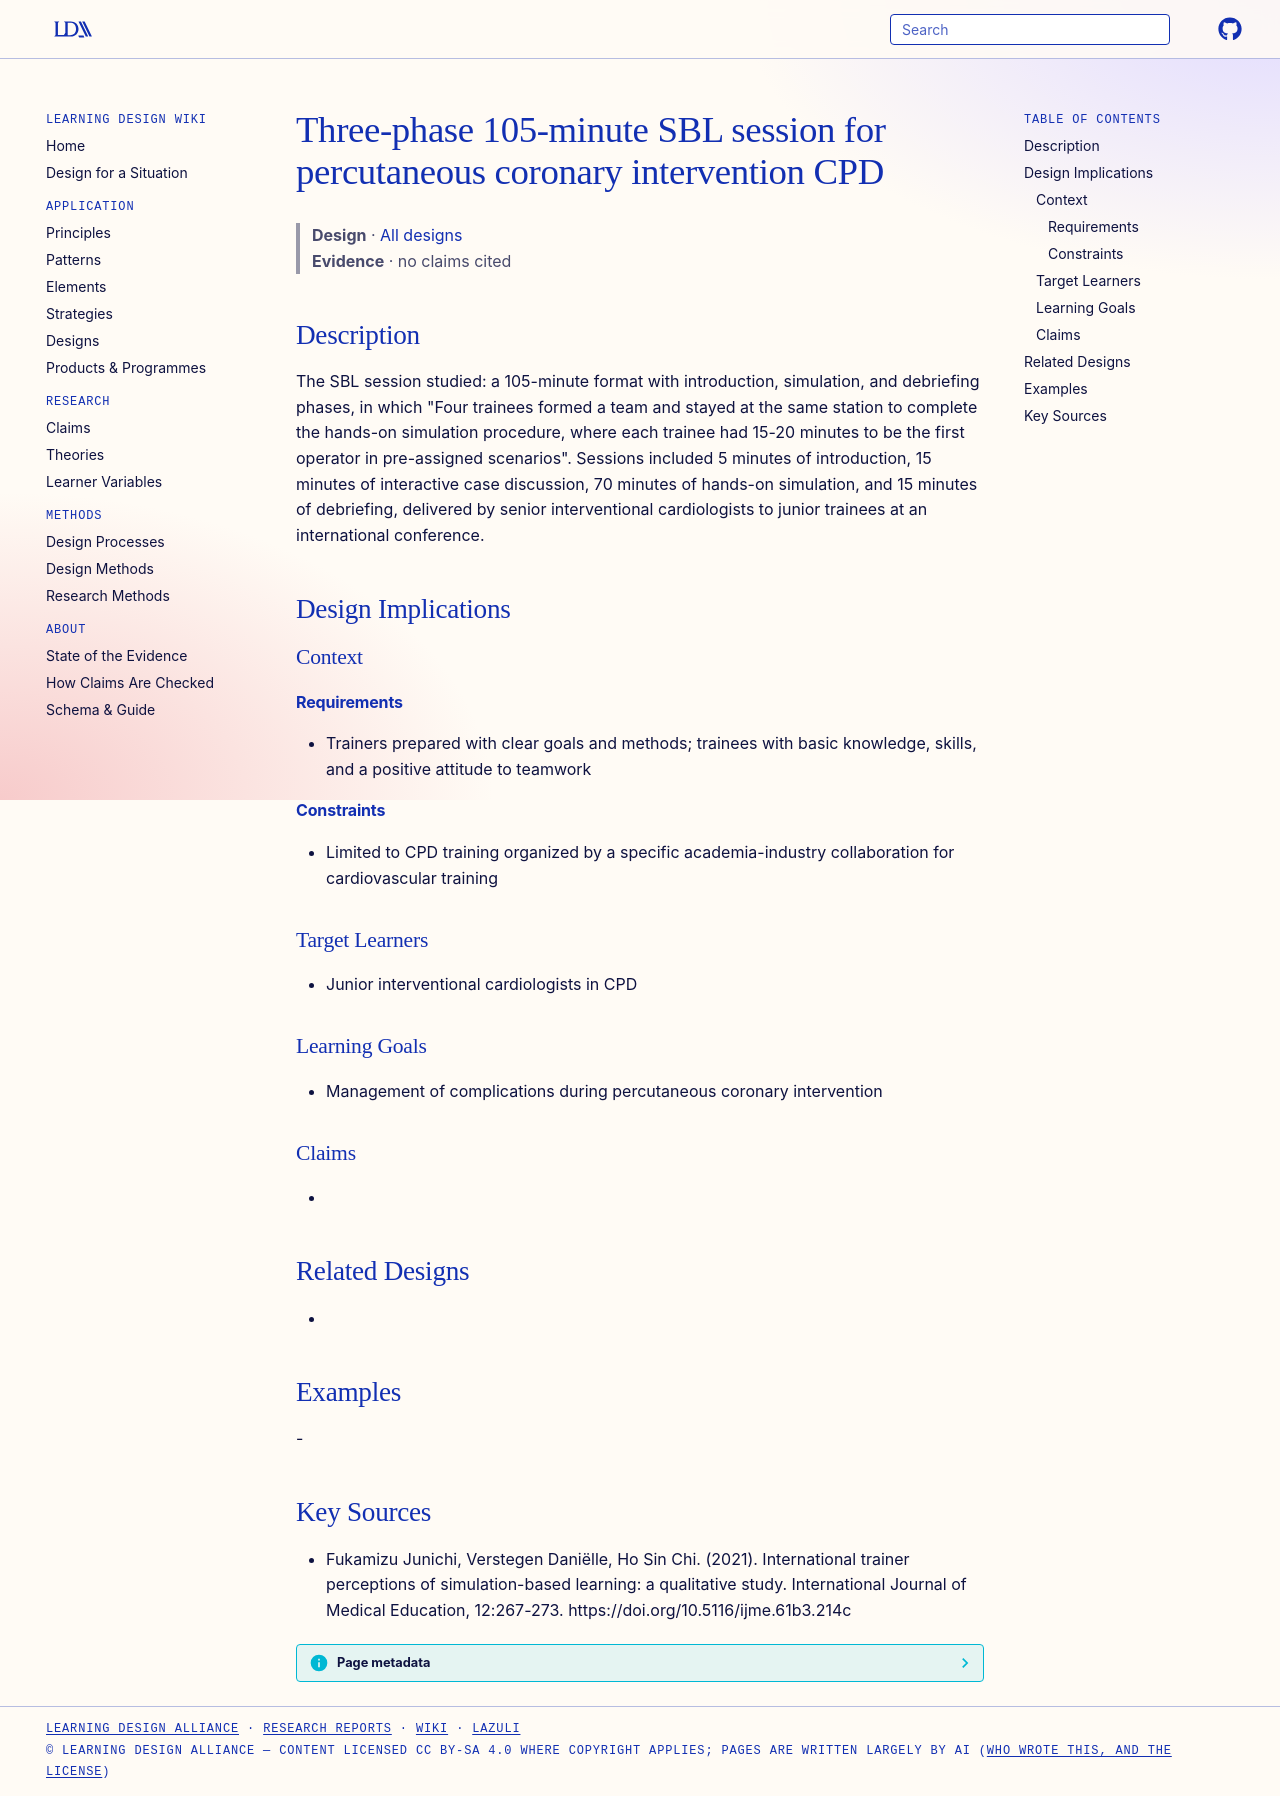

repository: Learning-Design-Alliance/learning-wiki · page: designs/three-phase-105-minute-pci-sbl-session/index.html · generator: mkdocs

---
type: design
id: three-phase-105-minute-pci-sbl-session
title: Three-phase 105-minute SBL session for percutaneous coronary intervention CPD
description: "The SBL session studied: a 105-minute format with introduction, simulation, and debriefing phases, in which \"Four trainees formed a team and stayed at the same station to complete the hands-on simulation procedure, wh..."
status: review
generated:
  by: "process:settle-candidates"
  at: 2026-11-07
sources:
  - id: fukamizu-junichi-2021
    resource: "https://doi.org/10.5116/ijme.61b3.214c"
    title: "Fukamizu Junichi, Verstegen Daniëlle, Ho Sin Chi. (2021). International trainer perceptions of simulation-based learning: a qualitative study. International Journal of Medical Education, 12:267-273. https://doi.org/10.5116/ijme.61b3.214c"
    author: Fukamizu Junichi, Verstegen Daniëlle, Ho Sin Chi
---

# Three-phase 105-minute SBL session for percutaneous coronary intervention CPD

> **Design** · [All designs](index.md)
> **Evidence** · no claims cited

## Description
The SBL session studied: a 105-minute format with introduction, simulation, and debriefing phases, in which "Four trainees formed a team and stayed at the same station to complete the hands-on simulation procedure, where each trainee had 15-20 minutes to be the first operator in pre-assigned scenarios". Sessions included 5 minutes of introduction, 15 minutes of interactive case discussion, 70 minutes of hands-on simulation, and 15 minutes of debriefing, delivered by senior interventional cardiologists to junior trainees at an international conference.

## Design Implications

### Context
#### Requirements
- Trainers prepared with clear goals and methods; trainees with basic knowledge, skills, and a positive attitude to teamwork
#### Constraints
- Limited to CPD training organized by a specific academia-industry collaboration for cardiovascular training

### Target Learners
- Junior interventional cardiologists in CPD

### Learning Goals
- Management of complications during percutaneous coronary intervention

### Claims
- 

## Related Designs
- 

## Examples
-

## Key Sources
- Fukamizu Junichi, Verstegen Daniëlle, Ho Sin Chi. (2021). International trainer perceptions of simulation-based learning: a qualitative study. International Journal of Medical Education, 12:267-273. https://doi.org/10.5116/ijme.61b3.214c
